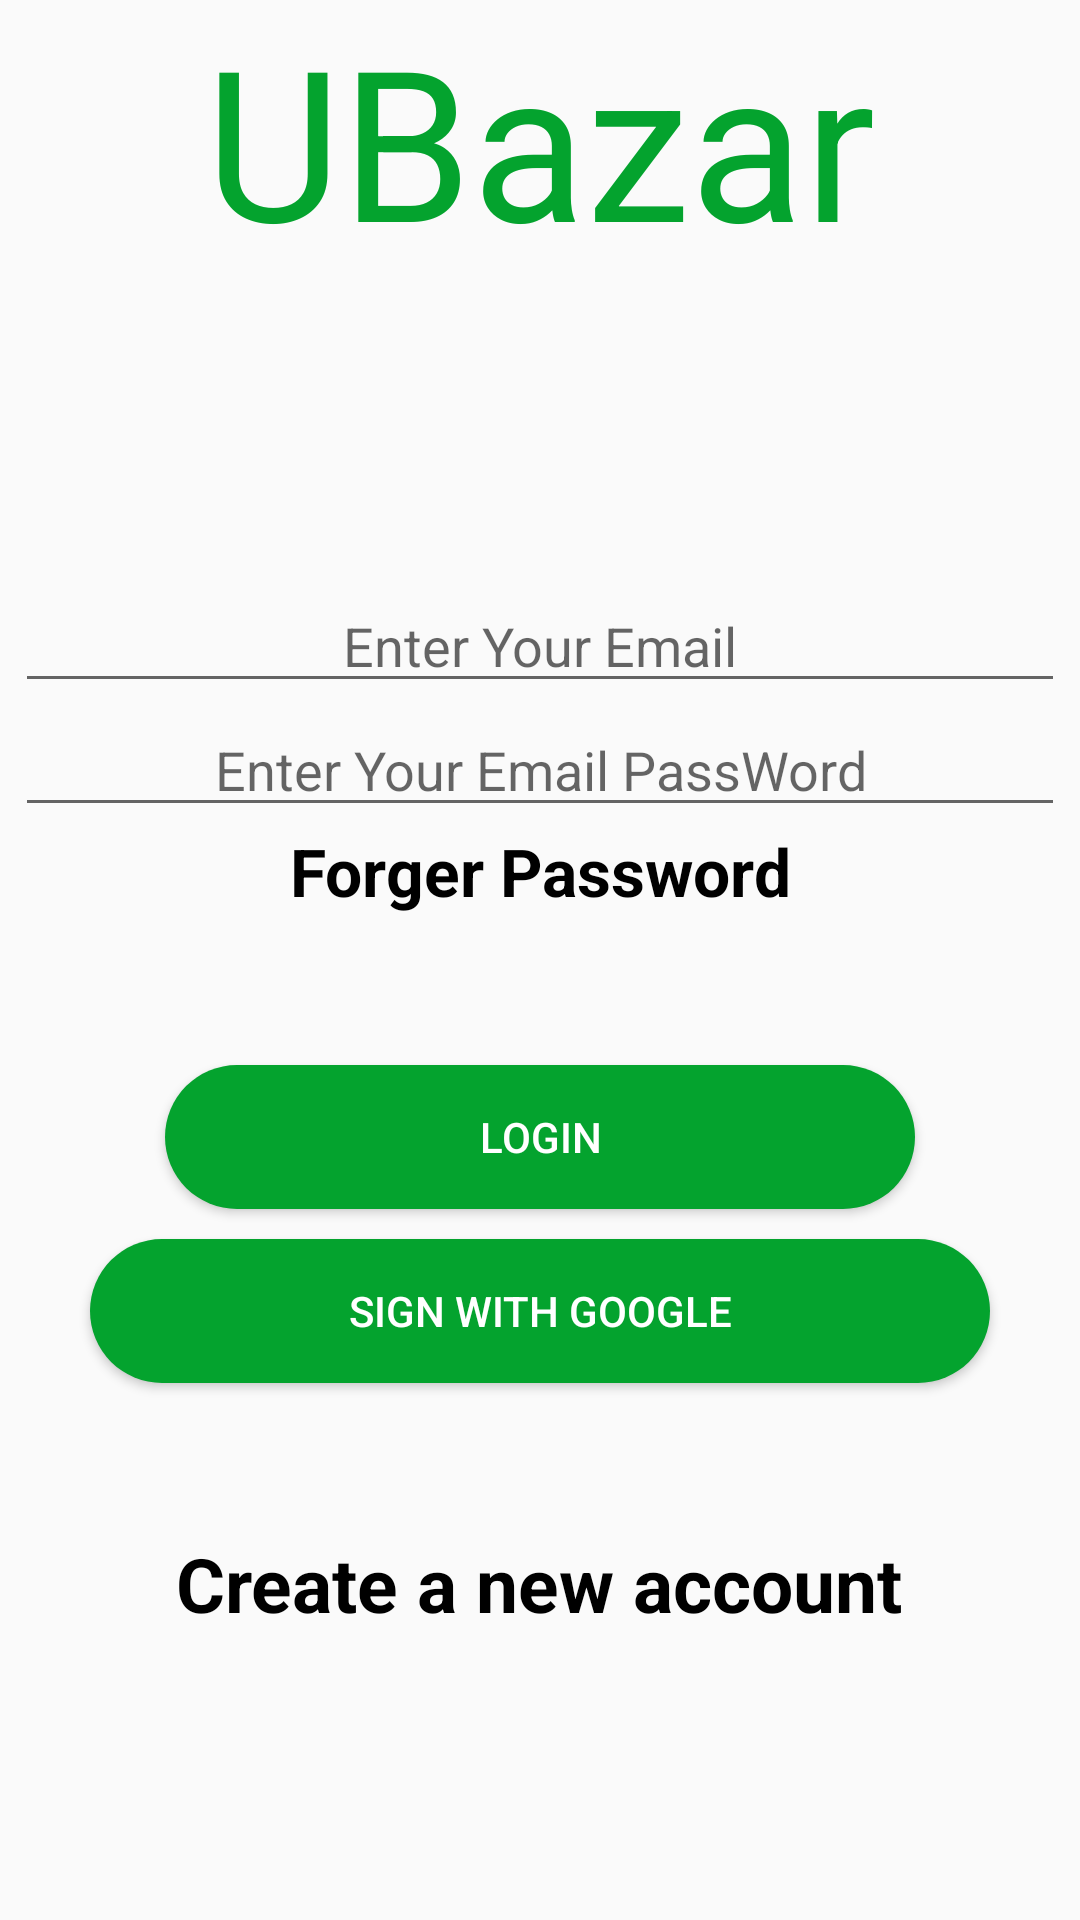

The Android layout XML behind this screen, and the referenced resources:
<!-- AndroidManifest.xml: application theme Theme.UBazar -->
<!-- res/layout/fragment_user_login.xml -->
<?xml version="1.0" encoding="utf-8"?>
<layout xmlns:android="http://schemas.android.com/apk/res/android"
    xmlns:tools="http://schemas.android.com/tools">

    <data>

    </data>


    <LinearLayout
        android:layout_width="match_parent"
        android:orientation="vertical"
        android:layout_height="match_parent"
        tools:context=".LoginFragment">

       <TextView
           android:layout_width="wrap_content"
           android:layout_height="wrap_content"
           android:text="UBazar"
           android:gravity="center"
           android:layout_gravity="center"
           android:textSize="70dp"
           android:textColor="@color/green"/>


        <EditText
            android:layout_width="350dp"
            android:layout_height="wrap_content"
            android:layout_marginTop="100dp"
            android:inputType="textEmailAddress"
            android:hint="@string/enter_email"
            android:gravity="center"
            android:layout_gravity="center">

        </EditText>

        <EditText
            android:layout_width="350dp"
            android:layout_height="wrap_content"
            android:gravity="center"
            android:hint="@string/enter_your_email_password"
            android:layout_gravity="center">

        </EditText>

        <TextView
            android:layout_width="match_parent"
            android:layout_height="wrap_content"
            android:gravity="center"
            android:textSize="22dp"
            android:text="@string/forger_password"
            android:textStyle="bold"
            android:textColor="@color/black">

        </TextView>

        <Button
            android:id="@+id/loginBtn"
            android:layout_width="250dp"
            android:layout_height="wrap_content"
            android:layout_gravity="center"
            android:layout_marginTop="50dp"
            android:background="@drawable/round_btn"
            android:text="@string/login"
            android:textColor="@color/white" />

        <Button
            android:id="@+id/login_with_googleBtn"
            android:layout_width="300dp"
            android:layout_height="wrap_content"
            android:layout_marginTop="10dp"
            android:background="@drawable/round_btn"
            android:layout_gravity="center"
            android:textColor="@color/white"
            android:text="@string/sign_with_google" />

        <TextView
            android:id="@+id/createNewAccountAction"
            android:layout_width="wrap_content"
            android:layout_height="wrap_content"
            android:layout_marginTop="50dp"
            android:text="@string/create_a_new_account"
            android:layout_gravity="center"
            android:textSize="25dp"
            android:textColor="@color/black"
            android:textStyle="bold">

        </TextView>
    </LinearLayout>
</layout>
<!-- resources referenced by this layout -->
<resources>
  <color name="black">#FF000000</color>
  <color name="green">#04A32E</color>
  <color name="white">#FFFFFFFF</color>
  <!-- drawable round_btn (drawable-v24) -->
  <?xml version="1.0" encoding="utf-8"?>
  <shape xmlns:android="http://schemas.android.com/apk/res/android">
      <solid android:color="@color/green">
  
      </solid>
      <corners
          android:topRightRadius="45dp"
          android:topLeftRadius="45dp"
          android:bottomLeftRadius="45dp"
          android:bottomRightRadius="45dp">
  
      </corners>
  </shape>
  <string name="create_a_new_account">Create a new account</string>
  <string name="enter_email">Enter Your Email</string>
  <string name="enter_your_email_password">Enter Your Email PassWord</string>
  <string name="forger_password">Forger Password</string>
  <string name="login">Login</string>
  <string name="sign_with_google">Sign With Google</string>
  <style name="Theme.UBazar" parent="Theme.AppCompat.Light">
          
          <item name="colorPrimary">@color/purple_500</item>
          <item name="colorPrimaryVariant">@color/purple_700</item>
          <item name="colorOnPrimary">@color/white</item>
          
          <item name="colorSecondary">@color/teal_200</item>
          <item name="colorSecondaryVariant">@color/teal_700</item>
          <item name="colorOnSecondary">@color/black</item>
          
          <item name="android:statusBarColor">?attr/colorPrimaryVariant</item>
          
      </style>
  <color name="purple_500">#FF6200EE</color>
  <color name="purple_700">#FF3700B3</color>
  <color name="teal_200">#FF03DAC5</color>
  <color name="teal_700">#FF018786</color>
</resources>
